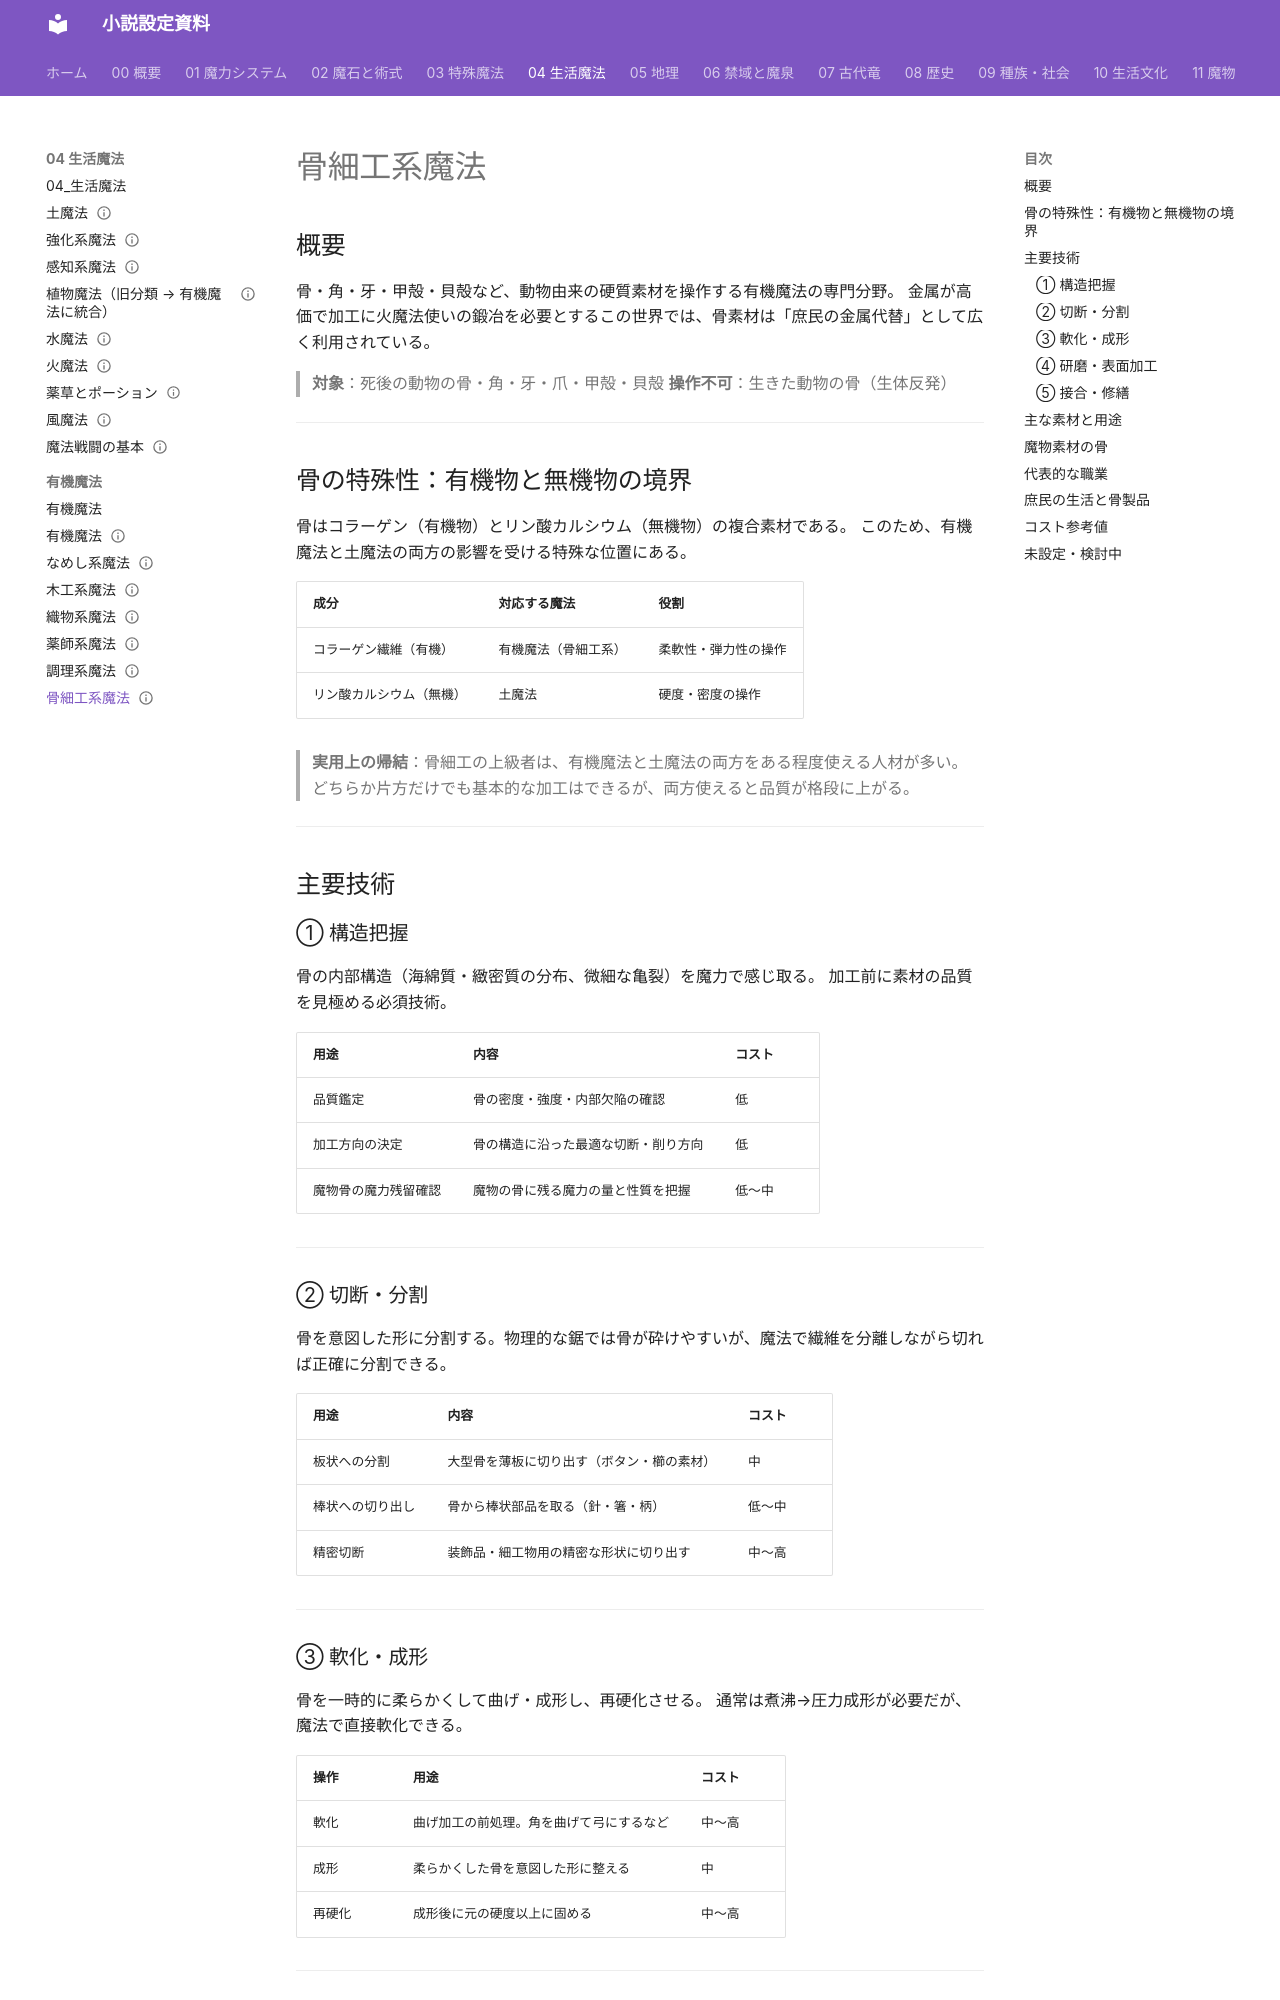

repository: annachloe2025/shosetu · page: 04_生活魔法/有機魔法/骨細工系魔法/index.html · generator: mkdocs

---
type: 有機魔法
aliases: [骨細工系魔法]
tags:
  - 魔法/生活
  - 魔法/有機
status: 設計中
---
# 骨細工系魔法

## 概要

骨・角・牙・甲殻・貝殻など、動物由来の硬質素材を操作する有機魔法の専門分野。
金属が高価で加工に火魔法使いの鍛冶を必要とするこの世界では、骨素材は「庶民の金属代替」として広く利用されている。

> **対象**：死後の動物の骨・角・牙・爪・甲殻・貝殻
> **操作不可**：生きた動物の骨（生体反発）

---

## 骨の特殊性：有機物と無機物の境界

骨はコラーゲン（有機物）とリン酸カルシウム（無機物）の複合素材である。
このため、有機魔法と土魔法の両方の影響を受ける特殊な位置にある。

| 成分 | 対応する魔法 | 役割 |
|------|------------|------|
| コラーゲン繊維（有機） | 有機魔法（骨細工系） | 柔軟性・弾力性の操作 |
| リン酸カルシウム（無機） | 土魔法 | 硬度・密度の操作 |

> **実用上の帰結**：骨細工の上級者は、有機魔法と土魔法の両方をある程度使える人材が多い。
> どちらか片方だけでも基本的な加工はできるが、両方使えると品質が格段に上がる。

---

## 主要技術

### ① 構造把握

骨の内部構造（海綿質・緻密質の分布、微細な亀裂）を魔力で感じ取る。
加工前に素材の品質を見極める必須技術。

| 用途 | 内容 | コスト |
|------|------|--------|
| 品質鑑定 | 骨の密度・強度・内部欠陥の確認 | 低 |
| 加工方向の決定 | 骨の構造に沿った最適な切断・削り方向 | 低 |
| 魔物骨の魔力残留確認 | 魔物の骨に残る魔力の量と性質を把握 | 低〜中 |

---

### ② 切断・分割

骨を意図した形に分割する。物理的な鋸では骨が砕けやすいが、魔法で繊維を分離しながら切れば正確に分割できる。

| 用途 | 内容 | コスト |
|------|------|--------|
| 板状への分割 | 大型骨を薄板に切り出す（ボタン・櫛の素材） | 中 |
| 棒状への切り出し | 骨から棒状部品を取る（針・箸・柄） | 低〜中 |
| 精密切断 | 装飾品・細工物用の精密な形状に切り出す | 中〜高 |

---
